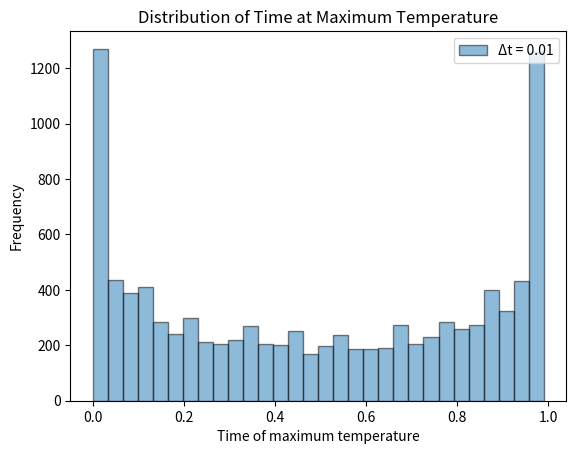

Reproduce this figure in Python.
import numpy as np
import matplotlib.pyplot as pyplot

numberOfSimulations = 10000
deltaTValue = 100

deltaT = 1 / deltaTValue                                                            
times = np.zeros((numberOfSimulations, deltaTValue))                                          

for i in range(1, deltaTValue):                                                     
    increments = np.random.normal(0, np.sqrt(deltaT), numberOfSimulations)          
    times[:, i] = times[:, i - 1] + increments

maxIndices = np.argmax(times, axis=1)
maxTimes = maxIndices * deltaT

pyplot.hist(maxTimes, bins=30, alpha=0.5, edgecolor='black', label=f'Δt = {deltaT}')
pyplot.title('Distribution of Time at Maximum Temperature')
pyplot.xlabel('Time of maximum temperature')
pyplot.ylabel('Frequency')
pyplot.legend(loc='upper right')
pyplot.show()